8-way image classification set "Motor" from GitHub (Irfanamrl/K2R-Pengcit); label vocabulary: sport motorcycle injected, sport motorcycle non-injected, bebek motorcycle, bebek motorcycle injected, bebek motorcycle non-injected, offroad motorcycle, offroad motorcycle injected, offroad motorcycle non-injected.

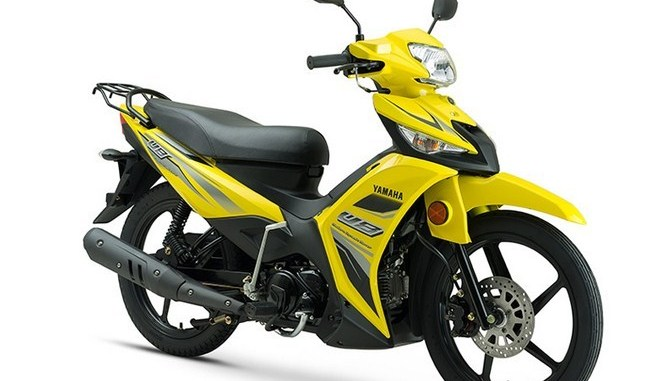
Label: bebek motorcycle

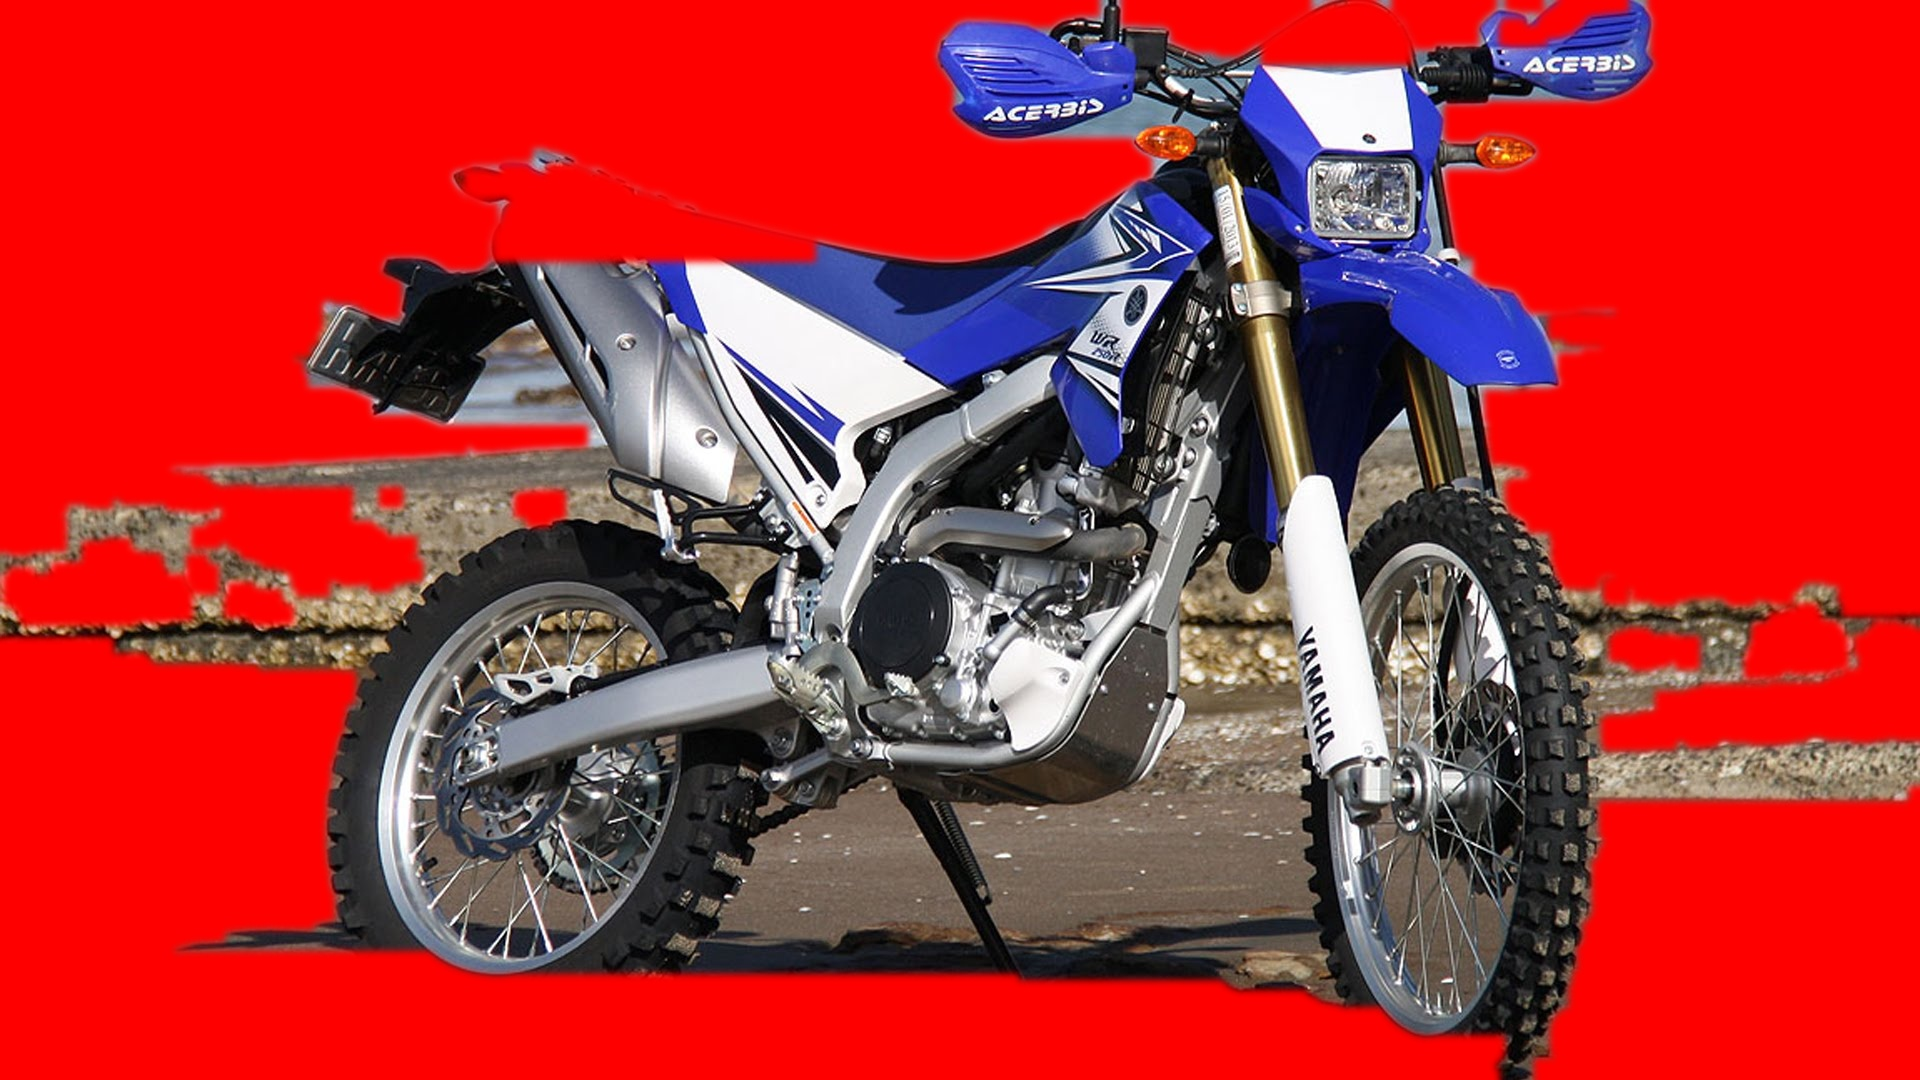
Label: offroad motorcycle non-injected

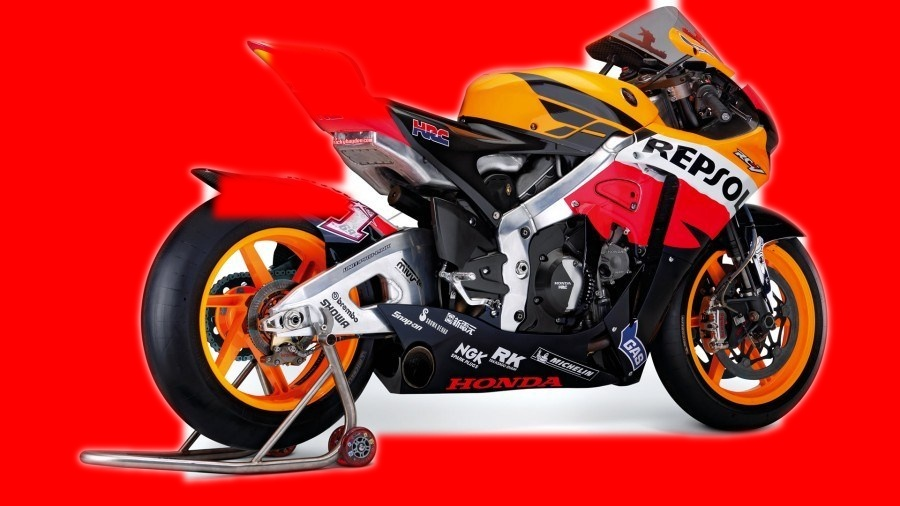
Label: sport motorcycle non-injected

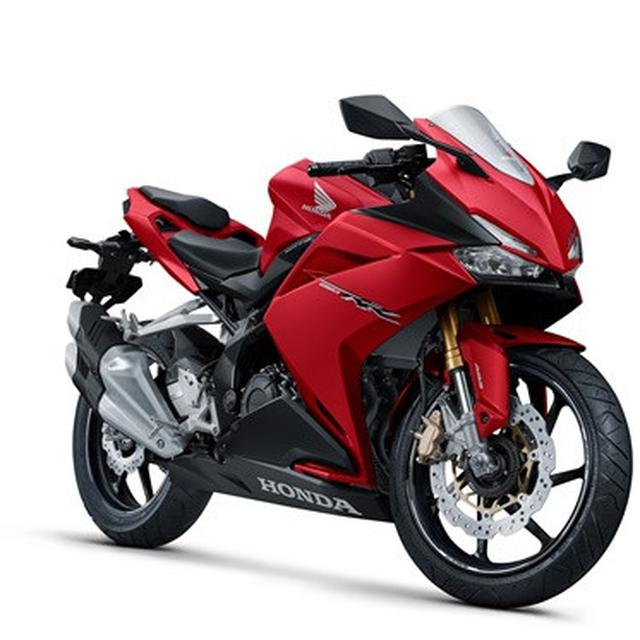
Label: sport motorcycle injected

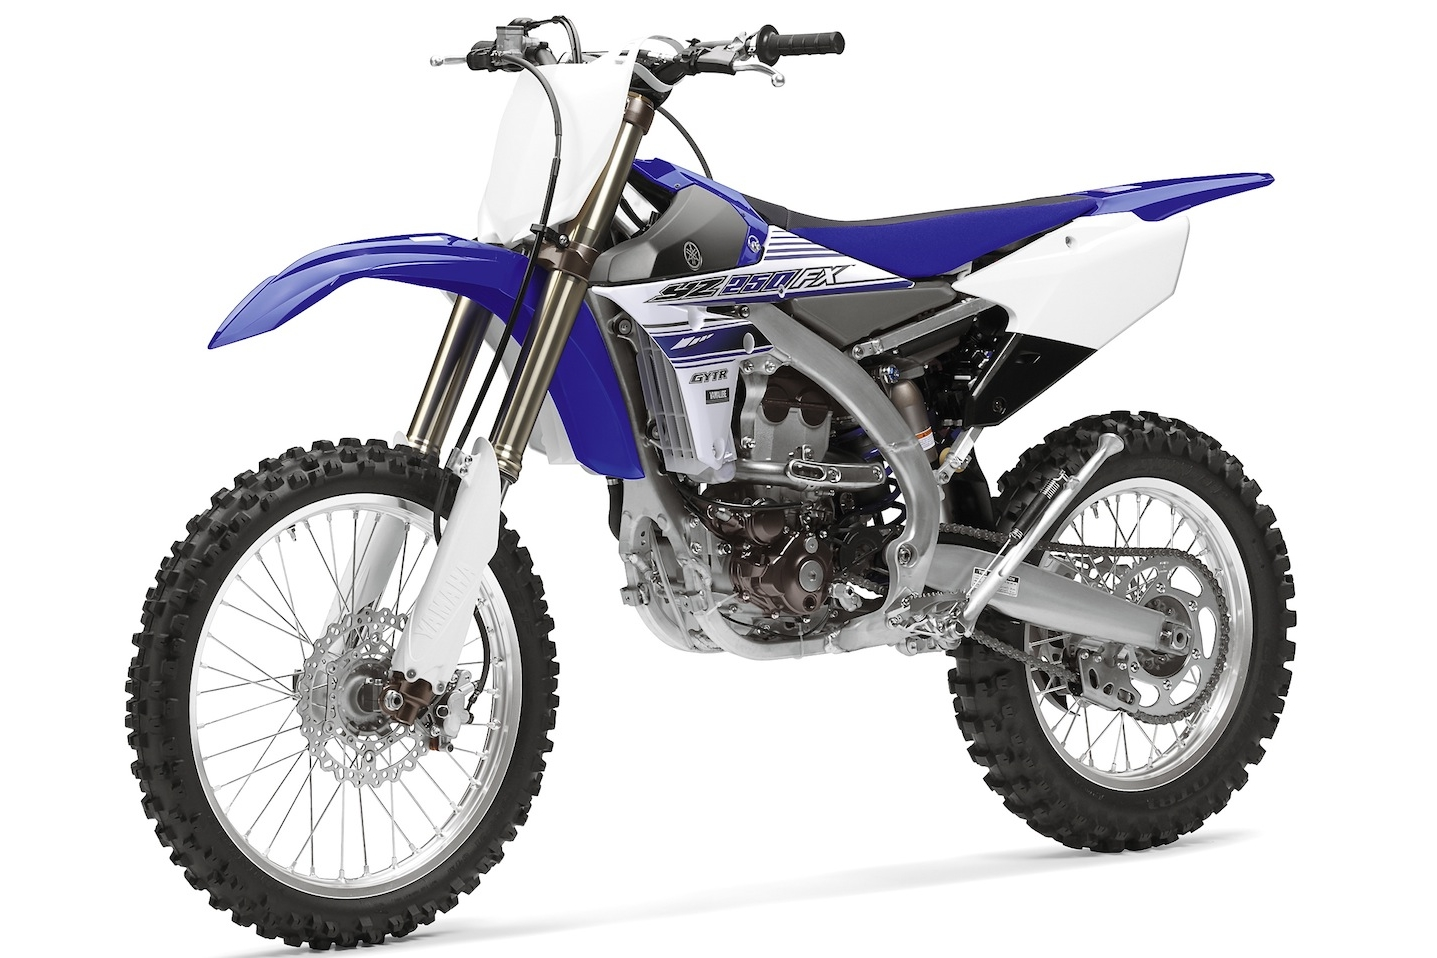
Label: offroad motorcycle

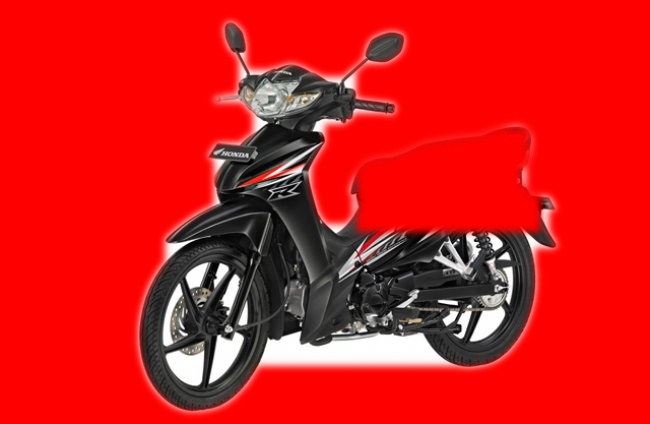
Label: bebek motorcycle non-injected
